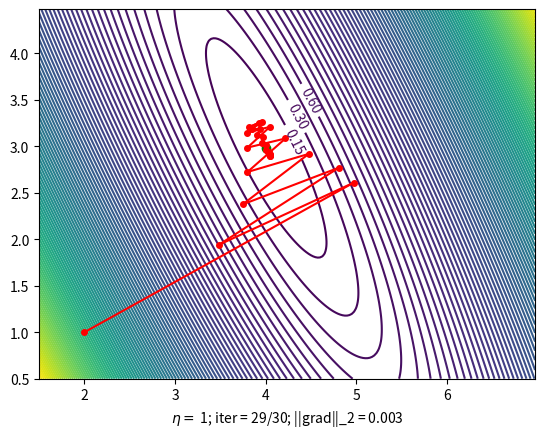

This chart was generated by the following Python code:
# To support both python 2 and python 3
from __future__ import division, print_function, unicode_literals
import numpy as np
import matplotlib
import matplotlib.pyplot as plt
import matplotlib.animation as animation
from matplotlib.animation import FuncAnimation

# import matplotlib.cm as cm
# import matplotlib.mlab as mlab
np.random.seed(2)

X = np.random.rand(1000, 1)
y = 4 + 3 * X + .2 * np.random.randn(1000, 1)

# Building Xbar
one = np.ones((X.shape[0], 1))
Xbar = np.concatenate((one, X), axis = 1)

A = np.dot(Xbar.T, Xbar)
b = np.dot(Xbar.T, y)
w_exact = np.dot(np.linalg.pinv(A), b)


def cost(w):
    return .5 / Xbar.shape[0] * np.linalg.norm(y - Xbar.dot(w), 2)**2


def grad(w):
    return 1 / Xbar.shape[0] * Xbar.T.dot(Xbar.dot(w) - y)


def numerical_grad(w, cost):
    eps = 1e-4
    g = np.zeros_like(w)
    for i in range(len(w)):
        w_p = w.copy()
        w_n = w.copy()
        w_p[i] += eps
        w_n[i] -= eps
        g[i] = (cost(w_p) - cost(w_n)) / (2 * eps)
    return g


def check_grad(w, cost, grad):
    w = np.random.rand(w.shape[0], w.shape[1])
    grad1 = grad(w)
    grad2 = numerical_grad(w, cost)
    return True if np.linalg.norm(grad1 - grad2) < 1e-6 else False


print('Checking gradient...', check_grad(np.random.rand(2, 1), cost, grad))


def GD_momentum(w_init, grad, eta, gamma):
    w = [w_init]
    v = [np.zeros_like(w_init)]
    for it in range(100):
        v_new = gamma * v[-1] + eta * grad(w[-1] - gamma * v[-1])
        w_new = w[-1] - v_new
#         print(np.linalg.norm(grad(w_new))/len(w_new))
        if np.linalg.norm(grad(w_new)) / len(w_new) < 1e-3:
            break
        w.append(w_new)
        v.append(v_new)
    return (w, it)


w_init = np.array([[2], [1]])
(w_mm, it_mm) = GD_momentum(w_init, grad, .5, 0.9)

N = X.shape[0]
a1 = np.linalg.norm(y, 2)**2 / N
b1 = 2 * np.sum(X) / N
c1 = np.linalg.norm(X, 2)**2 / N
d1 = -2 * np.sum(y) / N
e1 = -2 * X.T.dot(y) / N

matplotlib.rcParams['xtick.direction'] = 'out'
matplotlib.rcParams['ytick.direction'] = 'out'

delta = 0.025
xg = np.arange(1.5, 7.0, delta)
yg = np.arange(0.5, 4.5, delta)
Xg, Yg = np.meshgrid(xg, yg)
Z = a1 + Xg**2 + b1 * Xg * Yg + c1 * Yg**2 + d1 * Xg + e1 * Yg


def save_gif2(eta, gamma):
    (w, it) = GD_momentum(w_init, grad, eta, gamma)
    fig, ax = plt.subplots()
    plt.cla()
    plt.axis([1.5, 7, 0.5, 4.5])
#     x0 = np.linspace(0, 1, 2, endpoint=True)

    def update(ii):
        if ii == 0:
            plt.cla()
            CS = plt.contour(Xg, Yg, Z, 100)
            manual_locations = [(4.5, 3.5), (4.2, 3), (4.3, 3.3)]
            animlist = plt.clabel(
                CS, inline=.1, fontsize=10, manual=manual_locations)
#             animlist = plt.title('labels at selected locations')
            plt.plot(w_exact[0], w_exact[1], 'go')
        else:
            animlist = plt.plot([w[ii - 1][0], w[ii][0]],
                                [w[ii - 1][1], w[ii][1]], 'r-')
        animlist = plt.plot(w[ii][0], w[ii][1], 'ro', markersize = 4)
        xlabel = '$\eta =$ ' + str(eta) + '; iter = %d/%d' % (ii, it)
        xlabel += '; ||grad||_2 = %.3f' % np.linalg.norm(grad(w[ii]))
        ax.set_xlabel(xlabel)
        return animlist, ax

    anim1 = FuncAnimation(fig, update, frames=np.arange(0, it), interval=200)
#     fn = 'img2_' + str(eta) + '.gif'
    fn = 'GD_NAG_ex2.gif'
    anim1.save(fn, dpi=100, writer='imagemagick')


eta = 1
gamma = .9
save_gif2(eta, gamma)
